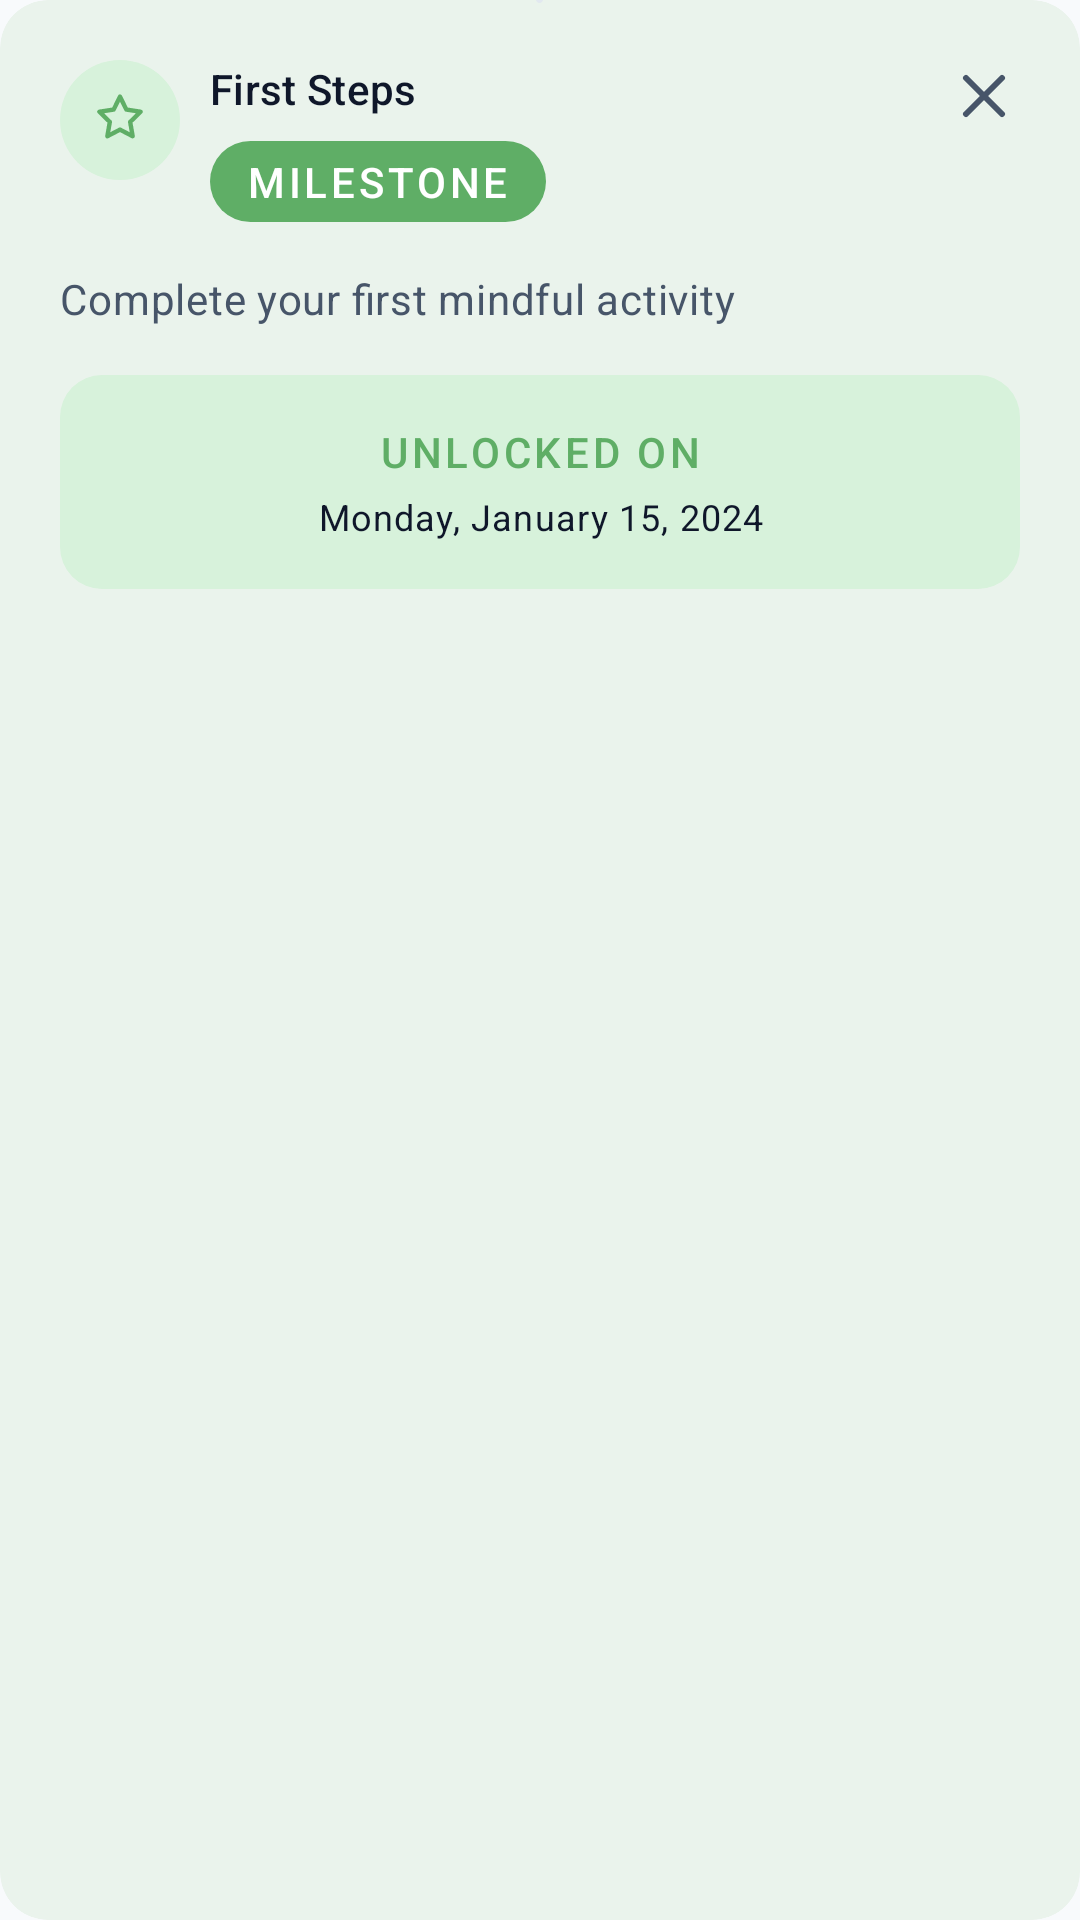

Write the Android layout XML for this screen, with the resource values it uses.
<!-- AndroidManifest.xml: application theme Theme.ZenSwitch.Sage -->
<!-- res/layout/dialog_badge_earned.xml -->
<?xml version="1.0" encoding="utf-8"?>
<com.google.android.material.card.MaterialCardView xmlns:android="http://schemas.android.com/apk/res/android"
    xmlns:app="http://schemas.android.com/apk/res-auto"
    android:layout_width="match_parent"
    android:layout_height="wrap_content"
    android:minWidth="300dp"
    android:foregroundGravity="center_horizontal"
    style="@style/Widget.ZenSwitch.Card"
    app:cardElevation="0dp">

    <LinearLayout
        android:layout_width="match_parent"
        android:layout_height="wrap_content"
        android:orientation="vertical"
        android:padding="@dimen/space_5">

    
    <RelativeLayout
        android:layout_width="match_parent"
        android:layout_height="wrap_content">

        <LinearLayout
            android:id="@+id/icon_wrap"
            android:layout_width="40dp"
            android:layout_height="40dp"
            android:background="@drawable/bg_icon_soft"
            android:gravity="center"
            android:layout_alignParentStart="true">
            <ImageView
                android:id="@+id/icon"
                android:layout_width="22dp"
                android:layout_height="22dp"
                android:src="@drawable/ic_star_badge"
                android:tint="?attr/colorPrimary"/>
        </LinearLayout>

        <LinearLayout
            android:layout_width="wrap_content"
            android:layout_height="wrap_content"
            android:orientation="vertical"
            android:layout_toEndOf="@id/icon_wrap"
            android:layout_marginStart="10dp"
            android:layout_alignTop="@id/icon_wrap">
            <TextView
                android:id="@+id/title"
                android:layout_width="wrap_content"
                android:layout_height="wrap_content"
                android:text="First Steps"
                android:textAppearance="@style/TextAppearance.ZenSwitch.TitleMedium"
                android:textColor="?attr/colorOnSurface"/>
            <TextView
                android:id="@+id/tag"
                android:layout_width="wrap_content"
                android:layout_height="wrap_content"
                android:text="milestone"
                android:textColor="@android:color/white"
                android:textAppearance="@style/TextAppearance.ZenSwitch.LabelMedium"
                android:paddingStart="@dimen/space_3"
                android:paddingEnd="@dimen/space_3"
                android:paddingTop="@dimen/space_1"
                android:paddingBottom="@dimen/space_1"
                android:background="@drawable/bg_pill_green"
                android:layout_marginTop="@dimen/space_2"/>
        </LinearLayout>

        <ImageView
            android:id="@+id/btn_close"
            android:layout_width="24dp"
            android:layout_height="24dp"
            android:src="@drawable/ic_close"
            android:tint="?attr/colorOnSurfaceVariant"
            android:layout_alignParentEnd="true"
            android:background="?attr/selectableItemBackgroundBorderless"/>
    </RelativeLayout>

    <TextView
        android:id="@+id/desc"
        android:layout_width="match_parent"
        android:layout_height="wrap_content"
        android:layout_marginTop="@dimen/space_4"
        android:text="Complete your first mindful activity"
        android:textAppearance="@style/TextAppearance.ZenSwitch.BodyMedium"
        android:textColor="?attr/colorOnSurfaceVariant"/>

    
    <LinearLayout
        android:id="@+id/unlocked_pill"
        android:layout_width="match_parent"
        android:layout_height="wrap_content"
        android:orientation="vertical"
        android:padding="@dimen/space_4"
        android:layout_marginTop="@dimen/space_4"
        android:background="@drawable/bg_unlocked_pill">
        <TextView
            android:layout_width="match_parent"
            android:layout_height="wrap_content"
            android:text="Unlocked on"
            android:textAppearance="@style/TextAppearance.ZenSwitch.LabelLarge"
            android:textAlignment="center"
            android:textColor="?attr/colorPrimary"/>
        <TextView
            android:id="@+id/date"
            android:layout_width="match_parent"
            android:layout_height="wrap_content"
            android:text="Monday, January 15, 2024"
            android:textAlignment="center"
            android:layout_marginTop="@dimen/space_1"
            android:textAppearance="@style/TextAppearance.ZenSwitch.BodySmall"
            android:textColor="?attr/colorOnSurface"/>
    </LinearLayout>

    </LinearLayout>

</com.google.android.material.card.MaterialCardView>
<!-- resources referenced by this layout -->
<resources>
  <dimen name="space_1">4dp</dimen>
  <dimen name="space_2">8dp</dimen>
  <dimen name="space_3">12dp</dimen>
  <dimen name="space_4">16dp</dimen>
  <dimen name="space_5">20dp</dimen>
  <!-- drawable bg_pill_green (drawable) -->
  <?xml version="1.0" encoding="utf-8"?>
  <shape xmlns:android="http://schemas.android.com/apk/res/android" android:shape="rectangle">
      <corners android:radius="999dp"/>
      <solid android:color="?attr/colorPrimary"/>
  </shape>
  <style name="TextAppearance.ZenSwitch.BodyMedium" parent="TextAppearance.MaterialComponents.Body2">
          <item name="android:fontFamily">sans-serif</item>
      </style>
  <style name="TextAppearance.ZenSwitch.BodySmall" parent="TextAppearance.MaterialComponents.Caption">
          <item name="android:fontFamily">sans-serif</item>
      </style>
  <style name="TextAppearance.ZenSwitch.LabelLarge" parent="TextAppearance.MaterialComponents.Button">
          <item name="android:fontFamily">sans-serif-medium</item>
      </style>
  <style name="TextAppearance.ZenSwitch.LabelMedium" parent="TextAppearance.MaterialComponents.Button">
          <item name="android:fontFamily">sans-serif-medium</item>
      </style>
  <style name="TextAppearance.ZenSwitch.TitleMedium" parent="TextAppearance.MaterialComponents.Subtitle2">
          <item name="android:fontFamily">sans-serif-medium</item>
      </style>
  <dimen name="radius_l">16dp</dimen>
  <color name="sage_primary_fixed">#5FAE66</color>
  <color name="white">#FFFFFFFF</color>
  <color name="sage_secondary">@color/sage_primary_light_fixed</color>
  <color name="black">#FF000000</color>
  <color name="button_primary_sage">#5FAE66</color>
  <color name="neutral_bg_fixed">#F8FAFC</color>
  <color name="neutral_text_fixed">#0F172A</color>
  <color name="toolbar_light_green">#EAF3EC</color>
  <color name="neutral_surface_variant_fixed">#F1F5F9</color>
  <color name="neutral_text_muted_fixed">#475569</color>
  <color name="neutral_outline_fixed">#E2E8F0</color>
  <color name="neutral_surface_fixed">#FFFFFF</color>
  <style name="TextAppearance.ZenSwitch.DisplayLarge" parent="TextAppearance.MaterialComponents.Headline3">
          <item name="android:fontFamily">sans-serif</item>
      </style>
  <style name="TextAppearance.ZenSwitch.DisplayMedium" parent="TextAppearance.MaterialComponents.Headline4">
          <item name="android:fontFamily">sans-serif</item>
      </style>
  <style name="TextAppearance.ZenSwitch.DisplaySmall" parent="TextAppearance.MaterialComponents.Headline5">
          <item name="android:fontFamily">sans-serif</item>
      </style>
  <style name="TextAppearance.ZenSwitch.HeadlineLarge" parent="TextAppearance.MaterialComponents.Headline4">
          <item name="android:fontFamily">sans-serif-medium</item>
      </style>
  <style name="TextAppearance.ZenSwitch.HeadlineMedium" parent="TextAppearance.MaterialComponents.Headline5">
          <item name="android:fontFamily">sans-serif-medium</item>
      </style>
  <style name="TextAppearance.ZenSwitch.HeadlineSmall" parent="TextAppearance.MaterialComponents.Headline6">
          <item name="android:fontFamily">sans-serif-medium</item>
      </style>
  <style name="TextAppearance.ZenSwitch.TitleLarge" parent="TextAppearance.MaterialComponents.Subtitle1">
          <item name="android:fontFamily">sans-serif-medium</item>
      </style>
  <style name="TextAppearance.ZenSwitch.TitleSmall" parent="TextAppearance.MaterialComponents.Subtitle2">
          <item name="android:fontFamily">sans-serif-medium</item>
      </style>
  <style name="TextAppearance.ZenSwitch.BodyLarge" parent="TextAppearance.MaterialComponents.Body1">
          <item name="android:fontFamily">sans-serif</item>
      </style>
  <style name="TextAppearance.ZenSwitch.LabelSmall" parent="TextAppearance.MaterialComponents.Caption">
          <item name="android:fontFamily">sans-serif-medium</item>
      </style>
  <color name="sage_primary_light_fixed">#D7F2DB</color>
  <dimen name="radius_full">999dp</dimen>
</resources>
